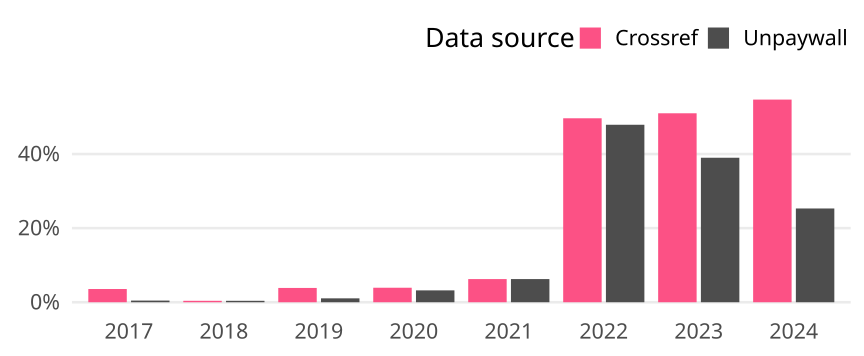

Source data for this figure (header and first rows):
cr_year, cat, article_total, name, oa_articles, oa_share
2017, Germany, 224, Crossref, 8, 0.03571
2017, Germany, 224, Unpaywall, 1, 0.004464
2018, Germany, 260, Crossref, 1, 0.003846
2018, Germany, 260, Unpaywall, 1, 0.003846
2019, Germany, 285, Crossref, 11, 0.0386
2019, Germany, 285, Unpaywall, 3, 0.01053
2020, Germany, 281, Crossref, 11, 0.03915
2020, Germany, 281, Unpaywall, 9, 0.03203
2021, Germany, 320, Crossref, 20, 0.0625
2021, Germany, 320, Unpaywall, 20, 0.0625
2022, Germany, 286, Crossref, 142, 0.4965
2022, Germany, 286, Unpaywall, 137, 0.479
2023, Germany, 300, Crossref, 153, 0.51
2023, Germany, 300, Unpaywall, 117, 0.39
2024, Germany, 245, Crossref, 134, 0.5469
2024, Germany, 245, Unpaywall, 62, 0.2531
